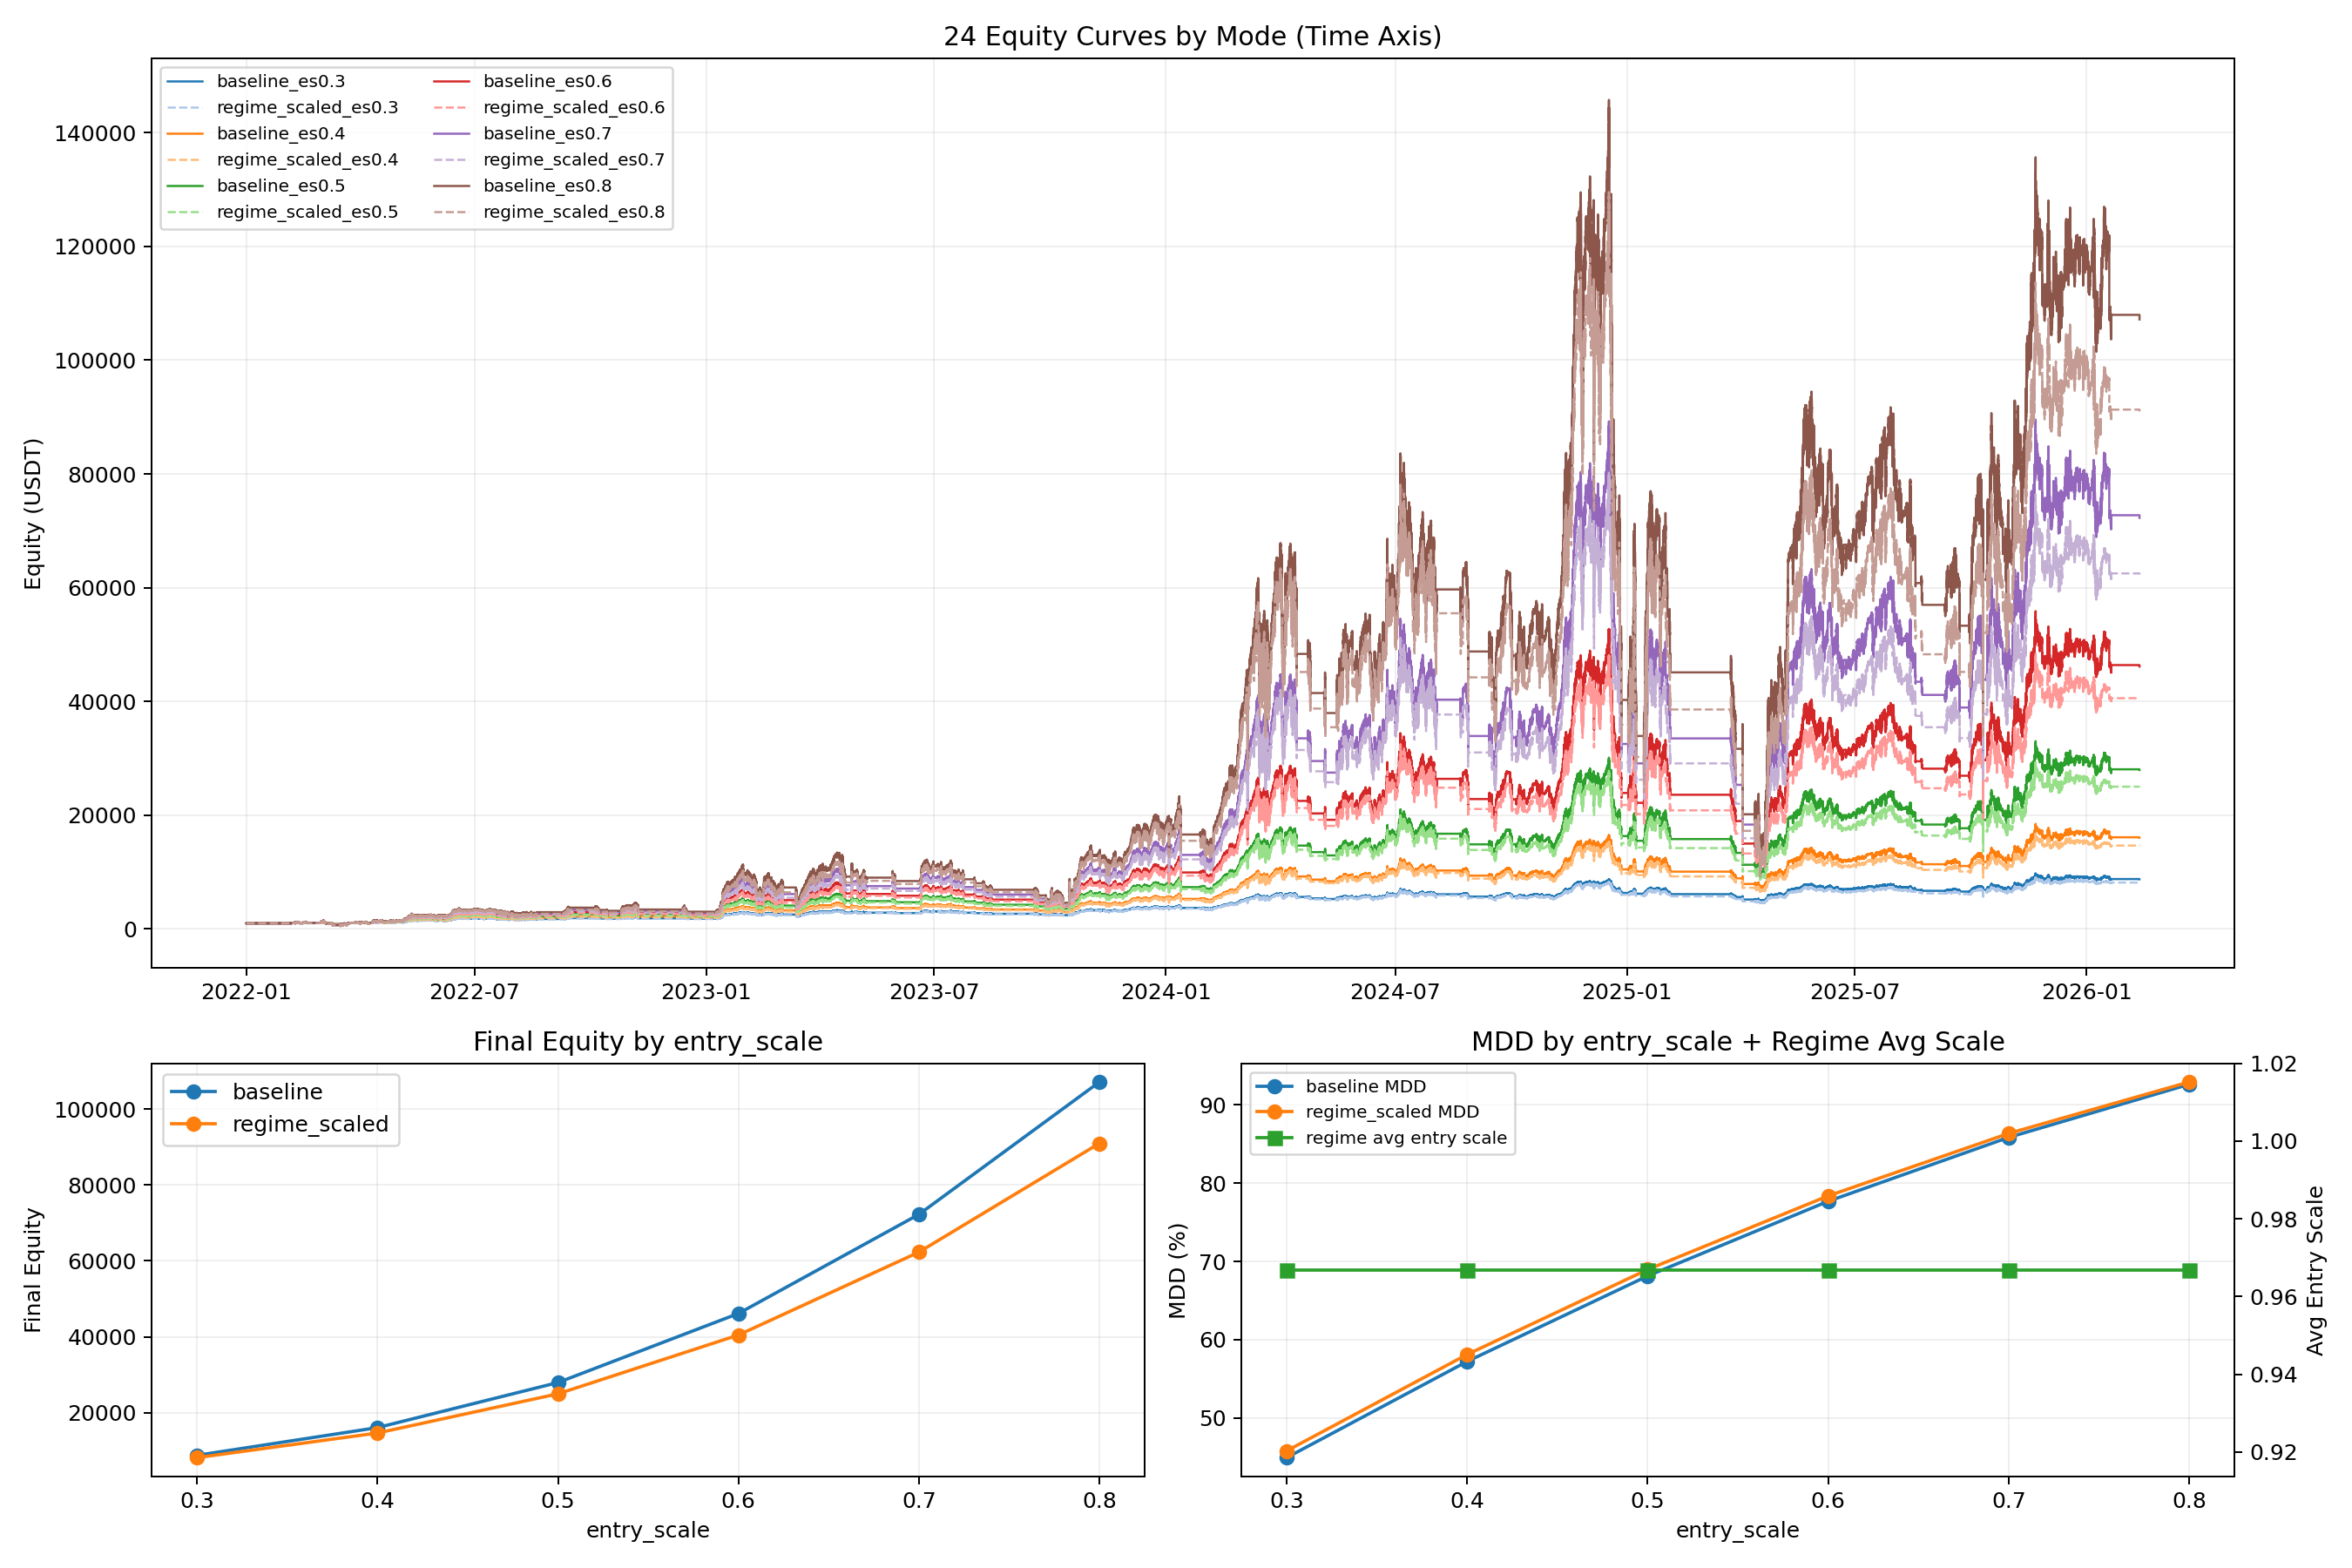

Recreate this plot in Python.
from __future__ import annotations

import importlib.util
import sys
from dataclasses import dataclass
from pathlib import Path

import matplotlib.pyplot as plt
import numpy as np
import pandas as pd


BASE_002_PATH = Path("002_backtest_btcusdt.py")
BASE_04_PATH = Path("04_backtest_btcusdt_mode_compare.py")

PLOT_FILE = Path("24_backtest_btcusdt_regime_scale_entryscale_sweep.png")
CSV_FILE = Path("24_backtest_btcusdt_regime_scale_entryscale_sweep.csv")
MD_FILE = Path("24_backtest_btcusdt_regime_scale_entryscale_sweep.md")

HYSTERESIS_BAND = 0.005
ENTRY_SCALES = [0.3, 0.4, 0.5, 0.6, 0.7, 0.8]


@dataclass(frozen=True)
class SweepCase:
    entry_scale: float
    dynamic_regime_scale: bool

    @property
    def mode(self) -> str:
        prefix = "regime_scaled" if self.dynamic_regime_scale else "baseline"
        return f"{prefix}_es{self.entry_scale:.1f}"


def load_module(alias: str, path: Path):
    if not path.exists():
        raise FileNotFoundError(f"Missing script: {path}")
    spec = importlib.util.spec_from_file_location(alias, path)
    if spec is None or spec.loader is None:
        raise RuntimeError(f"Cannot load module from: {path}")
    module = importlib.util.module_from_spec(spec)
    sys.modules[alias] = module
    spec.loader.exec_module(module)
    return module


def load_data_no_filter(base_module) -> tuple[pd.DataFrame, pd.DataFrame]:
    periods_1m = [("2022-01-01", "2024-12-31"), ("2025-01-01", base_module.BACKTEST_END)]
    periods_4h = [
        ("2021-07-01", "2021-12-31"),
        ("2022-01-01", "2024-12-31"),
        ("2025-01-01", base_module.BACKTEST_END),
    ]
    df_1m = base_module._load_cached_df(base_module.SYMBOL, "1m", periods_1m).sort_index()
    df_4h = base_module._load_cached_df(base_module.SYMBOL, "4h", periods_4h).sort_index()
    return df_1m, df_4h


def _fmt(v: float, digits: int = 4) -> str:
    if pd.isna(v):
        return "N/A"
    return f"{v:.{digits}f}"


def build_case_class(base_module, helper_module, dynamic_regime_scale: bool):
    _, BaseHedgeCls = helper_module.build_mode_classes(base_module)

    class FixedBase5xWithRegimeScale(BaseHedgeCls):
        hysteresis = float(HYSTERESIS_BAND)
        use_dynamic_regime_scale = bool(dynamic_regime_scale)

        @staticmethod
        def _compute_hysteresis_state(df_4h: pd.DataFrame, hysteresis: float) -> pd.Series:
            states: list[str | float] = []
            prev_state: str | None = None
            for _, row in df_4h.iterrows():
                ema = row["ema200"]
                close = row["close"]
                if pd.isna(ema) or pd.isna(close):
                    states.append(np.nan)
                    continue
                upper = ema * (1.0 + hysteresis)
                lower = ema * (1.0 - hysteresis)
                if close > upper:
                    state = "bullish"
                elif close < lower:
                    state = "bearish"
                else:
                    if prev_state is None:
                        state = "bullish" if close > ema else "bearish"
                    else:
                        state = prev_state
                states.append(state)
                prev_state = state
            return pd.Series(states, index=df_4h.index)

        @staticmethod
        def _compute_run_length(series: pd.Series) -> pd.Series:
            valid = series.isin(["bullish", "bearish"])
            grp = (series != series.shift(1)).cumsum()
            run_len = series.groupby(grp).cumcount() + 1
            run_len = run_len.astype(float)
            run_len.loc[~valid] = np.nan
            return run_len

        @staticmethod
        def _compute_flip(series: pd.Series) -> pd.Series:
            prev = series.shift(1)
            flip = (series != prev) & series.isin(["bullish", "bearish"]) & prev.isin(["bullish", "bearish"])
            return flip.astype(float)

        @staticmethod
        def _regime_risk_score(run_len_4h: float, flip_count_30_4h: float, near_ema_ratio_30_4h: float) -> int:
            if pd.isna(run_len_4h) or pd.isna(flip_count_30_4h) or pd.isna(near_ema_ratio_30_4h):
                return 0

            score = 0
            if run_len_4h <= 8:
                score += 1
            if run_len_4h <= 3:
                score += 1
            if flip_count_30_4h >= 2:
                score += 1
            if flip_count_30_4h >= 4:
                score += 1
            if near_ema_ratio_30_4h >= 20:
                score += 1
            if near_ema_ratio_30_4h >= 40:
                score += 1
            return score

        def _get_position_scale(self, run_len_4h: float, flip_count_30_4h: float, near_ema_ratio_30_4h: float) -> tuple[float, int]:
            if not self.use_dynamic_regime_scale:
                return 1.0, 0
            score = self._regime_risk_score(run_len_4h, flip_count_30_4h, near_ema_ratio_30_4h)
            if score >= 4:
                return 0.25, score
            if score >= 2:
                return 0.5, score
            return 1.0, score

        def _process_long_entry_with_scale(self, price, timestamp, adx, current_time, position_scale: float):
            if not self.current_position:
                if self.capital <= 0:
                    return
                qty = (self.capital / price) * float(position_scale)
                if qty <= 0:
                    return
                self._open_position("LONG", price, timestamp, qty)
                self.last_order_time = current_time
                self.recent_trade = [price, "LONG"]
                self._update_cooldown("LONG")

            elif self.current_position["side"] == "LONG":
                if price <= self.recent_trade[0] * 0.995:
                    mult = self._get_adx_multiplier(adx)
                    if mult > 0:
                        qty = self.position_quantity * mult
                        self._add_to_position(price, timestamp, qty, adx)
                        self.last_order_time = current_time
                        self.recent_trade = [price, "LONG"]
                        self._update_cooldown("LONG")

            elif self.current_position["side"] == "SHORT":
                close_qty = self.current_position["quantity"] * 0.8
                self._partial_close(price, timestamp, close_qty, "Reverse")
                if self.capital <= 0:
                    return
                qty = self.capital / price
                self._open_position("LONG", price, timestamp, qty)
                self.last_order_time = current_time
                self.recent_trade = [price, "LONG"]
                self._update_cooldown("LONG")

        def run(self, df_1m: pd.DataFrame, df_4h: pd.DataFrame, backtest_start_date=None):
            self.capital = self.initial_capital
            self.current_position = None
            self.position_quantity = 0.0
            self.entry_count = 0
            self.skip_count = 0
            self.stop_loss = [0, 0]
            self.last_order_time = -10**9
            self.recent_trade = [0.0, None]
            self.cooldown_time = self.base_cooldown
            self.trades = []
            self.equity_curve = []
            self.current_trend = None
            self.bankrupt = False
            self._reset_hedge()

            self.scale_entry_log: list[dict] = []

            out_1m = df_1m.copy()
            out_4h = df_4h.copy()

            if backtest_start_date is not None:
                out_1m = out_1m[out_1m.index >= pd.Timestamp(backtest_start_date)].copy()
            if len(out_1m) == 0:
                return

            out_1m["rsi"] = self.calculate_rsi(out_1m["close"], period=self.rsi_period)
            out_1m["adx"] = self.calculate_adx(out_1m, period=14)

            out_4h["ema200"] = out_4h["close"].ewm(span=200, adjust=False).mean().shift(1)
            out_4h["ema_touch_raw"] = (out_4h["high"] >= out_4h["ema200"]) & (out_4h["low"] <= out_4h["ema200"])
            out_4h["ema_touch_confirmed"] = out_4h["ema_touch_raw"].shift(1).fillna(False)
            out_4h["trend_4h_hyst"] = self._compute_hysteresis_state(out_4h, self.hysteresis)
            out_4h["trend_4h_confirmed"] = out_4h["trend_4h_hyst"].shift(1)

            out_4h["run_len_4h"] = self._compute_run_length(out_4h["trend_4h_confirmed"])
            out_4h["flip_4h"] = self._compute_flip(out_4h["trend_4h_confirmed"])
            out_4h["flip_count_30_4h"] = out_4h["flip_4h"].rolling(30, min_periods=1).sum()

            out_4h["abs_gap_pct_4h"] = ((out_4h["close"] - out_4h["ema200"]).abs() / out_4h["ema200"] * 100.0).replace(
                [np.inf, -np.inf], np.nan
            )
            out_4h["abs_gap_pct_confirmed"] = out_4h["abs_gap_pct_4h"].shift(1)
            out_4h["near_ema_0p5_4h"] = (out_4h["abs_gap_pct_confirmed"] <= 0.5).astype(float)
            out_4h["near_ema_ratio_30_4h"] = out_4h["near_ema_0p5_4h"].rolling(30, min_periods=1).mean() * 100.0

            out_1m["timestamp_4h"] = out_1m.index.floor("4h")
            out_1m["is_new_4h_bucket"] = out_1m["timestamp_4h"] != out_1m["timestamp_4h"].shift(1)
            out_1m = out_1m.merge(
                out_4h[
                    [
                        "ema200",
                        "ema_touch_confirmed",
                        "trend_4h_confirmed",
                        "run_len_4h",
                        "flip_count_30_4h",
                        "near_ema_ratio_30_4h",
                    ]
                ],
                left_on="timestamp_4h",
                right_index=True,
                how="left",
            )
            out_1m.drop("timestamp_4h", axis=1, inplace=True)
            out_1m["ema200"] = out_1m["ema200"].ffill()
            out_1m["ema_touch"] = out_1m["ema_touch_confirmed"].ffill().fillna(False)
            out_1m.drop("ema_touch_confirmed", axis=1, inplace=True)
            out_1m["run_len_4h"] = out_1m["run_len_4h"].ffill()
            out_1m["flip_count_30_4h"] = out_1m["flip_count_30_4h"].ffill()
            out_1m["near_ema_ratio_30_4h"] = out_1m["near_ema_ratio_30_4h"].ffill()
            out_1m["trend"] = np.where(out_1m["close"] > out_1m["ema200"], "bullish", "bearish")

            for i in range(200, len(out_1m)):
                row = out_1m.iloc[i]
                timestamp = row.name
                price = float(row["close"])
                rsi = row["rsi"]
                adx = row["adx"]
                trend = row["trend"]
                ema_touch = bool(row["ema_touch"])
                ema_val = row["ema200"]
                confirmed_trend_4h = row["trend_4h_confirmed"]
                is_new_4h_bucket = bool(row["is_new_4h_bucket"])
                run_len_4h = row["run_len_4h"]
                flip_count_30_4h = row["flip_count_30_4h"]
                near_ema_ratio_30_4h = row["near_ema_ratio_30_4h"]

                if pd.isna(rsi) or pd.isna(adx) or pd.isna(ema_val):
                    continue

                self._check_trend_change(trend, price, timestamp, float(ema_val))
                current_time = i
                time_since_last = current_time - self.last_order_time
                self._check_stop_loss(price, timestamp)
                self._manage_trend_hedge(confirmed_trend_4h, price, timestamp, is_new_4h_bucket)

                position_scale, risk_score = self._get_position_scale(run_len_4h, flip_count_30_4h, near_ema_ratio_30_4h)

                if (not ema_touch) and time_since_last >= self.cooldown_time:
                    if rsi <= self.rsi_oversold and trend == "bullish":
                        prev_last_order_time = self.last_order_time
                        self._process_long_entry_with_scale(price, timestamp, float(adx), current_time, position_scale)
                        if self.last_order_time != prev_last_order_time:
                            self.scale_entry_log.append(
                                {
                                    "timestamp": timestamp,
                                    "position_scale": float(position_scale),
                                    "price": price,
                                    "run_len_4h": float(run_len_4h) if pd.notna(run_len_4h) else np.nan,
                                    "flip_count_30_4h": float(flip_count_30_4h) if pd.notna(flip_count_30_4h) else np.nan,
                                    "near_ema_ratio_30_4h": float(near_ema_ratio_30_4h) if pd.notna(near_ema_ratio_30_4h) else np.nan,
                                    "risk_score": int(risk_score),
                                }
                            )

                self._check_take_profit(price, timestamp)
                self._record_equity(price, timestamp, float(ema_val))

            if self.current_position:
                last_price = float(out_1m["close"].iloc[-1])
                last_timestamp = out_1m.index[-1]
                self._close_position(last_price, last_timestamp, "Final Close")

            if self.hedge_position:
                last_price = float(out_1m["close"].iloc[-1])
                last_timestamp = out_1m.index[-1]
                self._close_hedge_short(last_price, last_timestamp, "Final Hedge Close")
                self._record_equity(last_price, last_timestamp, float(out_1m["ema200"].iloc[-1]))

    return FixedBase5xWithRegimeScale


def summarize_scale_usage(entry_log_df: pd.DataFrame) -> dict:
    if entry_log_df.empty:
        return {
            "entries_scaled_total": 0,
            "scale_1_0_entries": 0,
            "scale_0_5_entries": 0,
            "scale_0_25_entries": 0,
            "avg_entry_scale": np.nan,
            "avg_entry_run_len_4h": np.nan,
            "avg_entry_flip_count_30_4h": np.nan,
            "avg_entry_near_ema_ratio_30_4h": np.nan,
            "avg_entry_risk_score": np.nan,
        }

    s = entry_log_df["position_scale"].astype(float)
    return {
        "entries_scaled_total": int(len(entry_log_df)),
        "scale_1_0_entries": int((s == 1.0).sum()),
        "scale_0_5_entries": int((s == 0.5).sum()),
        "scale_0_25_entries": int((s == 0.25).sum()),
        "avg_entry_scale": float(s.mean()),
        "avg_entry_run_len_4h": float(entry_log_df["run_len_4h"].astype(float).mean()),
        "avg_entry_flip_count_30_4h": float(entry_log_df["flip_count_30_4h"].astype(float).mean()),
        "avg_entry_near_ema_ratio_30_4h": float(entry_log_df["near_ema_ratio_30_4h"].astype(float).mean()),
        "avg_entry_risk_score": float(entry_log_df["risk_score"].astype(float).mean()),
    }


def save_plot(equity_curves: dict[str, pd.DataFrame], metrics_df: pd.DataFrame):
    piv_eq = metrics_df.pivot(index="entry_scale", columns="mode_group", values="final_equity").sort_index()
    piv_mdd = metrics_df.pivot(index="entry_scale", columns="mode_group", values="max_drawdown_pct").sort_index()
    piv_avg_scale = metrics_df.pivot(index="entry_scale", columns="mode_group", values="avg_entry_scale").sort_index()

    fig = plt.figure(figsize=(15, 10))
    gs = fig.add_gridspec(2, 2, height_ratios=[2.2, 1.0])

    ax_eq = fig.add_subplot(gs[0, :])
    ax_eq.set_title("24 Equity Curves by Mode (Time Axis)")
    ax_eq.set_ylabel("Equity (USDT)")

    cmap = plt.get_cmap("tab20")
    modes = metrics_df["mode"].tolist()
    colors = {m: cmap(i % 20) for i, m in enumerate(modes)}
    for mode in modes:
        eq = equity_curves.get(mode)
        if eq is None or eq.empty:
            continue
        ls = "--" if mode.startswith("regime_scaled") else "-"
        ax_eq.plot(eq["timestamp"], eq["equity"], linewidth=1.0, linestyle=ls, label=mode, color=colors[mode])
    ax_eq.grid(True, alpha=0.2)
    ax_eq.legend(loc="upper left", ncol=2, fontsize=8)

    ax1 = fig.add_subplot(gs[1, 0])
    if "baseline" in piv_eq.columns:
        ax1.plot(piv_eq.index, piv_eq["baseline"], marker="o", label="baseline")
    if "regime_scaled" in piv_eq.columns:
        ax1.plot(piv_eq.index, piv_eq["regime_scaled"], marker="o", label="regime_scaled")
    ax1.set_title("Final Equity by entry_scale")
    ax1.set_xlabel("entry_scale")
    ax1.set_ylabel("Final Equity")
    ax1.grid(True, alpha=0.2)
    ax1.legend()

    ax2 = fig.add_subplot(gs[1, 1])
    if "baseline" in piv_mdd.columns:
        ax2.plot(piv_mdd.index, piv_mdd["baseline"], marker="o", label="baseline MDD")
    if "regime_scaled" in piv_mdd.columns:
        ax2.plot(piv_mdd.index, piv_mdd["regime_scaled"], marker="o", label="regime_scaled MDD")
    if "regime_scaled" in piv_avg_scale.columns:
        ax2_t = ax2.twinx()
        ax2_t.plot(piv_avg_scale.index, piv_avg_scale["regime_scaled"], marker="s", color="tab:green", label="regime avg entry scale")
        ax2_t.set_ylabel("Avg Entry Scale")
        l1, lb1 = ax2.get_legend_handles_labels()
        l2, lb2 = ax2_t.get_legend_handles_labels()
        ax2.legend(l1 + l2, lb1 + lb2, loc="upper left", fontsize=8)
    else:
        ax2.legend(loc="upper left")

    ax2.set_title("MDD by entry_scale + Regime Avg Scale")
    ax2.set_xlabel("entry_scale")
    ax2.set_ylabel("MDD (%)")
    ax2.grid(True, alpha=0.2)

    plt.tight_layout()
    plt.savefig(PLOT_FILE, dpi=180)
    plt.close(fig)


def save_report(metrics_df: pd.DataFrame):
    lines: list[str] = []
    lines.append("# 24 Backtest: Regime-Based Scaling (from 00_1 findings)")
    lines.append("")
    lines.append("## Regime Scaling Rule")
    lines.append("- Use confirmed 4h features only (no look-ahead).")
    lines.append("- Risk score components:")
    lines.append("  - run_len_4h <= 8: +1")
    lines.append("  - run_len_4h <= 3: +1")
    lines.append("  - flip_count_30_4h >= 2: +1")
    lines.append("  - flip_count_30_4h >= 4: +1")
    lines.append("  - near_ema_ratio_30_4h >= 20: +1")
    lines.append("  - near_ema_ratio_30_4h >= 40: +1")
    lines.append("- Position scale:")
    lines.append("  - score >= 4 -> 0.25")
    lines.append("  - score >= 2 -> 0.5")
    lines.append("  - else -> 1.0")
    lines.append("")
    lines.append("## Sweep")
    lines.append("- entry_scale: `0.3, 0.4, 0.5, 0.6, 0.7, 0.8`")
    lines.append("- modes: `baseline` vs `regime_scaled`")
    lines.append("")
    lines.append("## Metrics Table")
    lines.append(
        "| Mode | entry_scale | Final Equity | Return % | CAGR % | MDD % | Calmar | Trades | Long/Short | Win Rate % | Profit Factor | Avg Entry Scale | Avg Risk Score |"
    )
    lines.append("|---|---:|---:|---:|---:|---:|---:|---:|---|---:|---:|---:|---:|")
    for _, r in metrics_df.sort_values(["mode_group", "entry_scale"]).iterrows():
        lines.append(
            f"| `{r['mode_group']}` | {_fmt(r['entry_scale'], 1)} | {_fmt(r['final_equity'])} | {_fmt(r['total_return_pct'])} | "
            f"{_fmt(r['cagr_pct'])} | {_fmt(r['max_drawdown_pct'])} | {_fmt(r['calmar_ratio'])} | {int(r['trades'])} | "
            f"{int(r['long_trades'])}/{int(r['short_trades'])} | {_fmt(r['win_rate_pct'])} | {_fmt(r['profit_factor'])} | "
            f"{_fmt(r['avg_entry_scale'])} | {_fmt(r['avg_entry_risk_score'])} |"
        )
    lines.append("")
    lines.append("## Delta (regime_scaled - baseline) by entry_scale")
    lines.append("| entry_scale | Equity Delta | Equity Delta % | MDD Delta %pt | Calmar Delta |")
    lines.append("|---:|---:|---:|---:|---:|")
    for es in ENTRY_SCALES:
        b = metrics_df[(metrics_df["entry_scale"] == es) & (metrics_df["mode_group"] == "baseline")]
        d = metrics_df[(metrics_df["entry_scale"] == es) & (metrics_df["mode_group"] == "regime_scaled")]
        if b.empty or d.empty:
            continue
        b = b.iloc[0]
        d = d.iloc[0]
        eq_delta = float(d["final_equity"] - b["final_equity"])
        eq_delta_pct = float((d["final_equity"] / b["final_equity"] - 1.0) * 100.0) if b["final_equity"] != 0 else np.nan
        mdd_delta = float(d["max_drawdown_pct"] - b["max_drawdown_pct"])
        calmar_delta = float(d["calmar_ratio"] - b["calmar_ratio"])
        lines.append(
            f"| {_fmt(es, 1)} | {_fmt(eq_delta)} | {_fmt(eq_delta_pct)} | {_fmt(mdd_delta)} | {_fmt(calmar_delta)} |"
        )

    best_eq = metrics_df.sort_values("final_equity", ascending=False).iloc[0]
    best_calmar = metrics_df.sort_values("calmar_ratio", ascending=False).iloc[0]
    best_mdd = metrics_df.sort_values("max_drawdown_pct", ascending=True).iloc[0]
    lines.append("")
    lines.append("## Highlights")
    lines.append(
        f"- Best Final Equity: `{best_eq['mode']}` (entry_scale `{_fmt(best_eq['entry_scale'], 1)}`, "
        f"equity `{_fmt(best_eq['final_equity'])}`)"
    )
    lines.append(
        f"- Best Calmar: `{best_calmar['mode']}` (entry_scale `{_fmt(best_calmar['entry_scale'], 1)}`, "
        f"calmar `{_fmt(best_calmar['calmar_ratio'])}`)"
    )
    lines.append(
        f"- Lowest MDD: `{best_mdd['mode']}` (entry_scale `{_fmt(best_mdd['entry_scale'], 1)}`, "
        f"MDD `{_fmt(best_mdd['max_drawdown_pct'])}%`)"
    )
    lines.append("")
    lines.append("## Outputs")
    lines.append(f"- Plot: `{PLOT_FILE}`")
    lines.append(f"- Metrics: `{CSV_FILE}`")
    lines.append(f"- Report: `{MD_FILE}`")

    MD_FILE.write_text("\n".join(lines), encoding="utf-8")


def run():
    base_module = load_module("m002_24", BASE_002_PATH)
    helper_module = load_module("m04_24", BASE_04_PATH)

    df_1m, df_4h = load_data_no_filter(base_module)
    df_1m = df_1m[(df_1m.index >= base_module.BACKTEST_START) & (df_1m.index <= base_module.BACKTEST_END)].copy()

    cases: list[SweepCase] = []
    for es in ENTRY_SCALES:
        cases.append(SweepCase(entry_scale=es, dynamic_regime_scale=False))
        cases.append(SweepCase(entry_scale=es, dynamic_regime_scale=True))

    rows: list[dict] = []
    equity_map: dict[str, pd.DataFrame] = {}

    for case in cases:
        cls = build_case_class(base_module, helper_module, case.dynamic_regime_scale)
        bt = cls(
            symbol=base_module.SYMBOL,
            initial_capital=base_module.INITIAL_CAPITAL,
            commission=base_module.COMMISSION,
            entry_scale=case.entry_scale,
        )
        helper_module.configure_baseline_params(bt)
        bt.run(df_1m, df_4h, backtest_start_date=base_module.BACKTEST_START)

        metrics = helper_module.calculate_metrics(bt, base_module.INITIAL_CAPITAL)
        metrics["mode"] = case.mode
        metrics["mode_group"] = "regime_scaled" if case.dynamic_regime_scale else "baseline"
        metrics["entry_scale"] = float(case.entry_scale)
        metrics.update(summarize_scale_usage(pd.DataFrame(bt.scale_entry_log)))
        rows.append(metrics)

        eq = pd.DataFrame(bt.equity_curve)
        if not eq.empty:
            eq["timestamp"] = pd.to_datetime(eq["timestamp"])
            equity_map[case.mode] = eq[["timestamp", "equity"]].copy()
        else:
            equity_map[case.mode] = pd.DataFrame(columns=["timestamp", "equity"])

    metrics_df = pd.DataFrame(rows).sort_values(["entry_scale", "mode_group"]).reset_index(drop=True)
    metrics_df.to_csv(CSV_FILE, index=False)
    save_plot(equity_map, metrics_df)
    save_report(metrics_df)

    show_cols = [
        "mode",
        "entry_scale",
        "final_equity",
        "max_drawdown_pct",
        "calmar_ratio",
        "avg_entry_scale",
        "avg_entry_risk_score",
        "scale_0_5_entries",
        "scale_0_25_entries",
    ]
    print(f"saved_plot={PLOT_FILE}")
    print(f"saved_metrics={CSV_FILE}")
    print(f"saved_report={MD_FILE}")
    print(metrics_df[show_cols].to_string(index=False))


if __name__ == "__main__":
    run()
